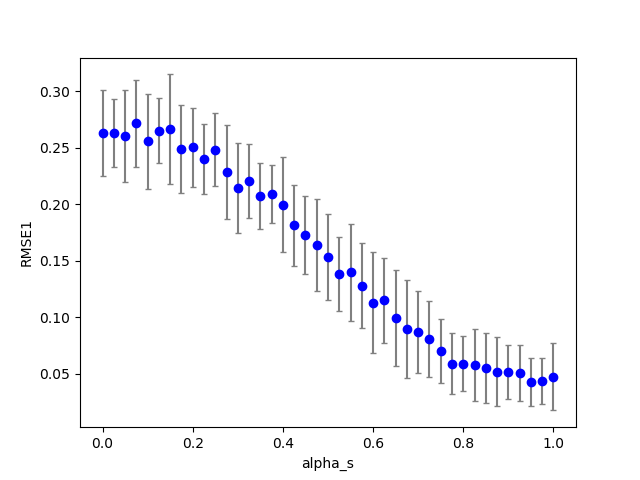

The file beside this chart, header and first rows:
1, 1, 3, 200, 100, 0.740000, 0.500000, 0.000000, 0.075000, 0.000000, 0.000000, 0.100000, 0.100000, 0.100000, 1.000000, 0.100000, 0.273026, 0.000000, 43.000000
1, 0, 8, 200, 100, 0.74, 0.5, 0.000000, 0.2, 0.000000, 0.000000, 0.1, 0.1, 0.1, 1, 0.1, 0.2033, 0.000000, 35
1, 0, 33, 200, 100, 0.74, 0.5, 0.000000, 0.825, 0.000000, 0.000000, 0.1, 0.1, 0.1, 1, 0.1, 0.03934, 0.000000, 19
1, 1, 1, 200, 100, 0.74, 0.5, 0.000000, 0.025, 0.000000, 0.000000, 0.1, 0.1, 0.1, 1, 0.1, 0.2914, 0.000000, 46
1, 0, 2, 200, 100, 0.74, 0.5, 0.000000, 0.05, 0.000000, 0.000000, 0.1, 0.1, 0.1, 1, 0.1, 0.205, 0.000000, 36
1, 1, 6, 200, 100, 0.74, 0.5, 0.000000, 0.15, 0.000000, 0.000000, 0.1, 0.1, 0.1, 1, 0.1, 0.366, 0.000000, 32
1, 0, 40, 200, 100, 0.74, 0.5, 0.000000, 1, 0.000000, 0.000000, 0.1, 0.1, 0.1, 1, 0.1, 0.032, 0.000000, 10
1, 0, 37, 200, 100, 0.74, 0.5, 0.000000, 0.925, 0.000000, 0.000000, 0.1, 0.1, 0.1, 1, 0.1, 0.03459, 0.000000, 14
1, 0, 35, 200, 100, 0.74, 0.5, 0.000000, 0.875, 0.000000, 0.000000, 0.1, 0.1, 0.1, 1, 0.1, 0.03223, 0.000000, 14
1, 0, 13, 200, 100, 0.74, 0.5, 0.000000, 0.325, 0.000000, 0.000000, 0.1, 0.1, 0.1, 1, 0.1, 0.2004, 0.000000, 27
1, 0, 20, 200, 100, 0.74, 0.5, 0.000000, 0.5, 0.000000, 0.000000, 0.1, 0.1, 0.1, 1, 0.1, 0.09429, 0.000000, 25
1, 0, 19, 200, 100, 0.74, 0.5, 0.000000, 0.475, 0.000000, 0.000000, 0.1, 0.1, 0.1, 1, 0.1, 0.1024, 0.000000, 24
1, 0, 6, 200, 100, 0.74, 0.5, 0.000000, 0.15, 0.000000, 0.000000, 0.1, 0.1, 0.1, 1, 0.1, 0.2196, 0.000000, 32
1, 0, 36, 200, 100, 0.74, 0.5, 0.000000, 0.9, 0.000000, 0.000000, 0.1, 0.1, 0.1, 1, 0.1, 0.02953, 0.000000, 13
1, 1, 0, 200, 100, 0.74, 0.5, 0.000000, 0.000000, 0.000000, 0.000000, 0.1, 0.1, 0.1, 1, 0.1, 0.309, 0.000000, 39
1, 0, 28, 200, 100, 0.74, 0.5, 0.000000, 0.7, 0.000000, 0.000000, 0.1, 0.1, 0.1, 1, 0.1, 0.06717, 0.000000, 19
1, 0, 10, 200, 100, 0.74, 0.5, 0.000000, 0.25, 0.000000, 0.000000, 0.1, 0.1, 0.1, 1, 0.1, 0.2009, 0.000000, 29
1, 0, 38, 200, 100, 0.74, 0.5, 0.000000, 0.95, 0.000000, 0.000000, 0.1, 0.1, 0.1, 1, 0.1, 0.0349, 0.000000, 14
1, 0, 15, 200, 100, 0.74, 0.5, 0.000000, 0.375, 0.000000, 0.000000, 0.1, 0.1, 0.1, 1, 0.1, 0.2709, 0.000000, 25
1, 0, 31, 200, 100, 0.74, 0.5, 0.000000, 0.775, 0.000000, 0.000000, 0.1, 0.1, 0.1, 1, 0.1, 0.0361, 0.000000, 19
1, 0, 25, 200, 100, 0.74, 0.5, 0.000000, 0.625, 0.000000, 0.000000, 0.1, 0.1, 0.1, 1, 0.1, 0.06399, 0.000000, 24
1, 0, 16, 200, 100, 0.74, 0.5, 0.000000, 0.4, 0.000000, 0.000000, 0.1, 0.1, 0.1, 1, 0.1, 0.1915, 0.000000, 28
1, 0, 1, 200, 100, 0.74, 0.5, 0.000000, 0.025, 0.000000, 0.000000, 0.1, 0.1, 0.1, 1, 0.1, 0.2156, 0.000000, 30
1, 0, 0, 200, 100, 0.74, 0.5, 0.000000, 0.000000, 0.000000, 0.000000, 0.1, 0.1, 0.1, 1, 0.1, 0.2133, 0.000000, 37
1, 1, 2, 200, 100, 0.74, 0.5, 0.000000, 0.05, 0.000000, 0.000000, 0.1, 0.1, 0.1, 1, 0.1, 0.3233, 0.000000, 45
1, 0, 27, 200, 100, 0.74, 0.5, 0.000000, 0.675, 0.000000, 0.000000, 0.1, 0.1, 0.1, 1, 0.1, 0.06841, 0.000000, 23
1, 0, 14, 200, 100, 0.74, 0.5, 0.000000, 0.35, 0.000000, 0.000000, 0.1, 0.1, 0.1, 1, 0.1, 0.1946, 0.000000, 26
1, 0, 22, 200, 100, 0.74, 0.5, 0.000000, 0.55, 0.000000, 0.000000, 0.1, 0.1, 0.1, 1, 0.1, 0.08113, 0.000000, 26
1, 0, 4, 200, 100, 0.74, 0.5, 0.000000, 0.1, 0.000000, 0.000000, 0.1, 0.1, 0.1, 1, 0.1, 0.2293, 0.000000, 36
1, 0, 30, 200, 100, 0.74, 0.5, 0.000000, 0.75, 0.000000, 0.000000, 0.1, 0.1, 0.1, 1, 0.1, 0.03428, 0.000000, 21
1, 0, 24, 200, 100, 0.74, 0.5, 0.000000, 0.6, 0.000000, 0.000000, 0.1, 0.1, 0.1, 1, 0.1, 0.07159, 0.000000, 26
1, 0, 5, 200, 100, 0.74, 0.5, 0.000000, 0.125, 0.000000, 0.000000, 0.1, 0.1, 0.1, 1, 0.1, 0.2037, 0.000000, 34
1, 0, 29, 200, 100, 0.74, 0.5, 0.000000, 0.725, 0.000000, 0.000000, 0.1, 0.1, 0.1, 1, 0.1, 0.05573, 0.000000, 21
1, 0, 32, 200, 100, 0.74, 0.5, 0.000000, 0.8, 0.000000, 0.000000, 0.1, 0.1, 0.1, 1, 0.1, 0.03381, 0.000000, 19
1, 0, 12, 200, 100, 0.74, 0.5, 0.000000, 0.3, 0.000000, 0.000000, 0.1, 0.1, 0.1, 1, 0.1, 0.1572, 0.000000, 27
1, 0, 3, 200, 100, 0.74, 0.5, 0.000000, 0.075, 0.000000, 0.000000, 0.1, 0.1, 0.1, 1, 0.1, 0.2689, 0.000000, 29
1, 0, 26, 200, 100, 0.74, 0.5, 0.000000, 0.65, 0.000000, 0.000000, 0.1, 0.1, 0.1, 1, 0.1, 0.07748, 0.000000, 23
1, 0, 39, 200, 100, 0.74, 0.5, 0.000000, 0.975, 0.000000, 0.000000, 0.1, 0.1, 0.1, 1, 0.1, 0.02845, 0.000000, 12
1, 0, 7, 200, 100, 0.74, 0.5, 0.000000, 0.175, 0.000000, 0.000000, 0.1, 0.1, 0.1, 1, 0.1, 0.2093, 0.000000, 35
1, 0, 17, 200, 100, 0.74, 0.5, 0.000000, 0.425, 0.000000, 0.000000, 0.1, 0.1, 0.1, 1, 0.1, 0.1495, 0.000000, 29
1, 0, 23, 200, 100, 0.74, 0.5, 0.000000, 0.575, 0.000000, 0.000000, 0.1, 0.1, 0.1, 1, 0.1, 0.06313, 0.000000, 23
1, 0, 18, 200, 100, 0.74, 0.5, 0.000000, 0.45, 0.000000, 0.000000, 0.1, 0.1, 0.1, 1, 0.1, 0.1281, 0.000000, 22
1, 0, 34, 200, 100, 0.74, 0.5, 0.000000, 0.85, 0.000000, 0.000000, 0.1, 0.1, 0.1, 1, 0.1, 0.03276, 0.000000, 16
1, 1, 4, 200, 100, 0.74, 0.5, 0.000000, 0.1, 0.000000, 0.000000, 0.1, 0.1, 0.1, 1, 0.1, 0.3546, 0.000000, 36
1, 0, 11, 200, 100, 0.74, 0.5, 0.000000, 0.275, 0.000000, 0.000000, 0.1, 0.1, 0.1, 1, 0.1, 0.1648, 0.000000, 29
1, 1, 5, 200, 100, 0.74, 0.5, 0.000000, 0.125, 0.000000, 0.000000, 0.1, 0.1, 0.1, 1, 0.1, 0.3204, 0.000000, 45
1, 0, 9, 200, 100, 0.74, 0.5, 0.000000, 0.225, 0.000000, 0.000000, 0.1, 0.1, 0.1, 1, 0.1, 0.2345, 0.000000, 28
1, 0, 21, 200, 100, 0.74, 0.5, 0.000000, 0.525, 0.000000, 0.000000, 0.1, 0.1, 0.1, 1, 0.1, 0.135, 0.000000, 21
1, 1, 11, 200, 100, 0.74, 0.5, 0.000000, 0.275, 0.000000, 0.000000, 0.1, 0.1, 0.1, 1, 0.1, 0.2748, 0.000000, 40
1, 1, 17, 200, 100, 0.74, 0.5, 0.000000, 0.425, 0.000000, 0.000000, 0.1, 0.1, 0.1, 1, 0.1, 0.203, 0.000000, 25
1, 1, 23, 200, 100, 0.74, 0.5, 0.000000, 0.575, 0.000000, 0.000000, 0.1, 0.1, 0.1, 1, 0.1, 0.1148, 0.000000, 19
1, 1, 10, 200, 100, 0.74, 0.5, 0.000000, 0.25, 0.000000, 0.000000, 0.1, 0.1, 0.1, 1, 0.1, 0.3045, 0.000000, 35
1, 1, 19, 200, 100, 0.74, 0.5, 0.000000, 0.475, 0.000000, 0.000000, 0.1, 0.1, 0.1, 1, 0.1, 0.1653, 0.000000, 17
1, 1, 13, 200, 100, 0.74, 0.5, 0.000000, 0.325, 0.000000, 0.000000, 0.1, 0.1, 0.1, 1, 0.1, 0.2767, 0.000000, 40
1, 1, 25, 200, 100, 0.74, 0.5, 0.000000, 0.625, 0.000000, 0.000000, 0.1, 0.1, 0.1, 1, 0.1, 0.1369, 0.000000, 17
1, 1, 12, 200, 100, 0.74, 0.5, 0.000000, 0.3, 0.000000, 0.000000, 0.1, 0.1, 0.1, 1, 0.1, 0.2959, 0.000000, 43
1, 1, 18, 200, 100, 0.74, 0.5, 0.000000, 0.45, 0.000000, 0.000000, 0.1, 0.1, 0.1, 1, 0.1, 0.1604, 0.000000, 20
1, 1, 21, 200, 100, 0.74, 0.5, 0.000000, 0.525, 0.000000, 0.000000, 0.1, 0.1, 0.1, 1, 0.1, 0.1554, 0.000000, 17
1, 1, 14, 200, 100, 0.74, 0.5, 0.000000, 0.35, 0.000000, 0.000000, 0.1, 0.1, 0.1, 1, 0.1, 0.2596, 0.000000, 27
1, 1, 22, 200, 100, 0.74, 0.5, 0.000000, 0.55, 0.000000, 0.000000, 0.1, 0.1, 0.1, 1, 0.1, 0.1017, 0.000000, 18
1, 1, 16, 200, 100, 0.74, 0.5, 0.000000, 0.4, 0.000000, 0.000000, 0.1, 0.1, 0.1, 1, 0.1, 0.2792, 0.000000, 31
... 759 more rows
